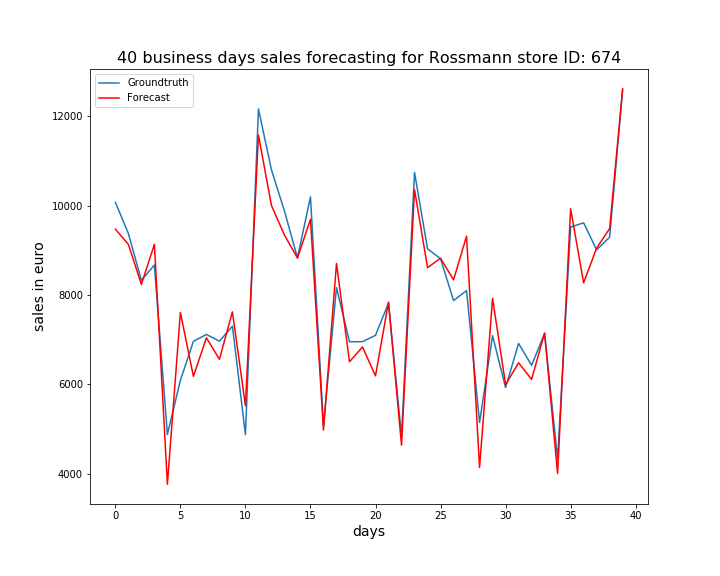

Data behind this chart, as committed beside it:
, ActualSales, Sales
0, 10074, 9474
1, 9377, 9133
2, 8328, 8237
3, 8670, 9133
4, 4875, 3762
5, 6091, 7608
6, 6962, 6177
7, 7116, 7040
8, 6965, 6560
9, 7301, 7622
10, 4873, 5520
11, 12168, 11581
12, 10802, 10005
13, 9880, 9340
14, 8829, 8829
15, 10197, 9693
16, 5072, 4974
17, 8164, 8705
18, 6952, 6504
19, 6954, 6836
20, 7097, 6188
21, 7819, 7841
22, 4835, 4636
23, 10745, 10359
24, 9035, 8613
25, 8813, 8822
26, 7874, 8339
27, 8097, 9316
28, 5146, 4135
29, 7088, 7925
30, 5926, 5992
31, 6915, 6481
32, 6425, 6110
33, 7139, 7147
34, 4326, 4002
35, 9520, 9932
36, 9616, 8272
37, 9011, 9050
38, 9294, 9486
39, 12593, 12615
